The GitHub repository nongtiny/RPS-recognition contains a labelled image folder "dataset" with 3 categories: paper, rock, scissor. Examples follow, each with its label.

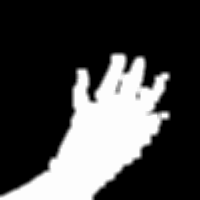
Label: paper

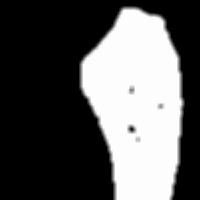
Label: rock

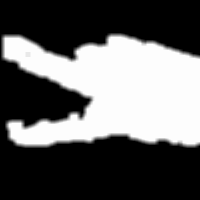
Label: scissor

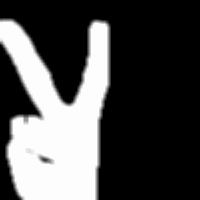
Label: scissor

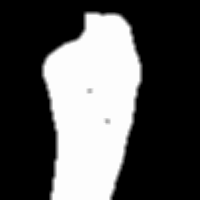
Label: rock

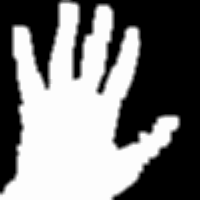
Label: paper
